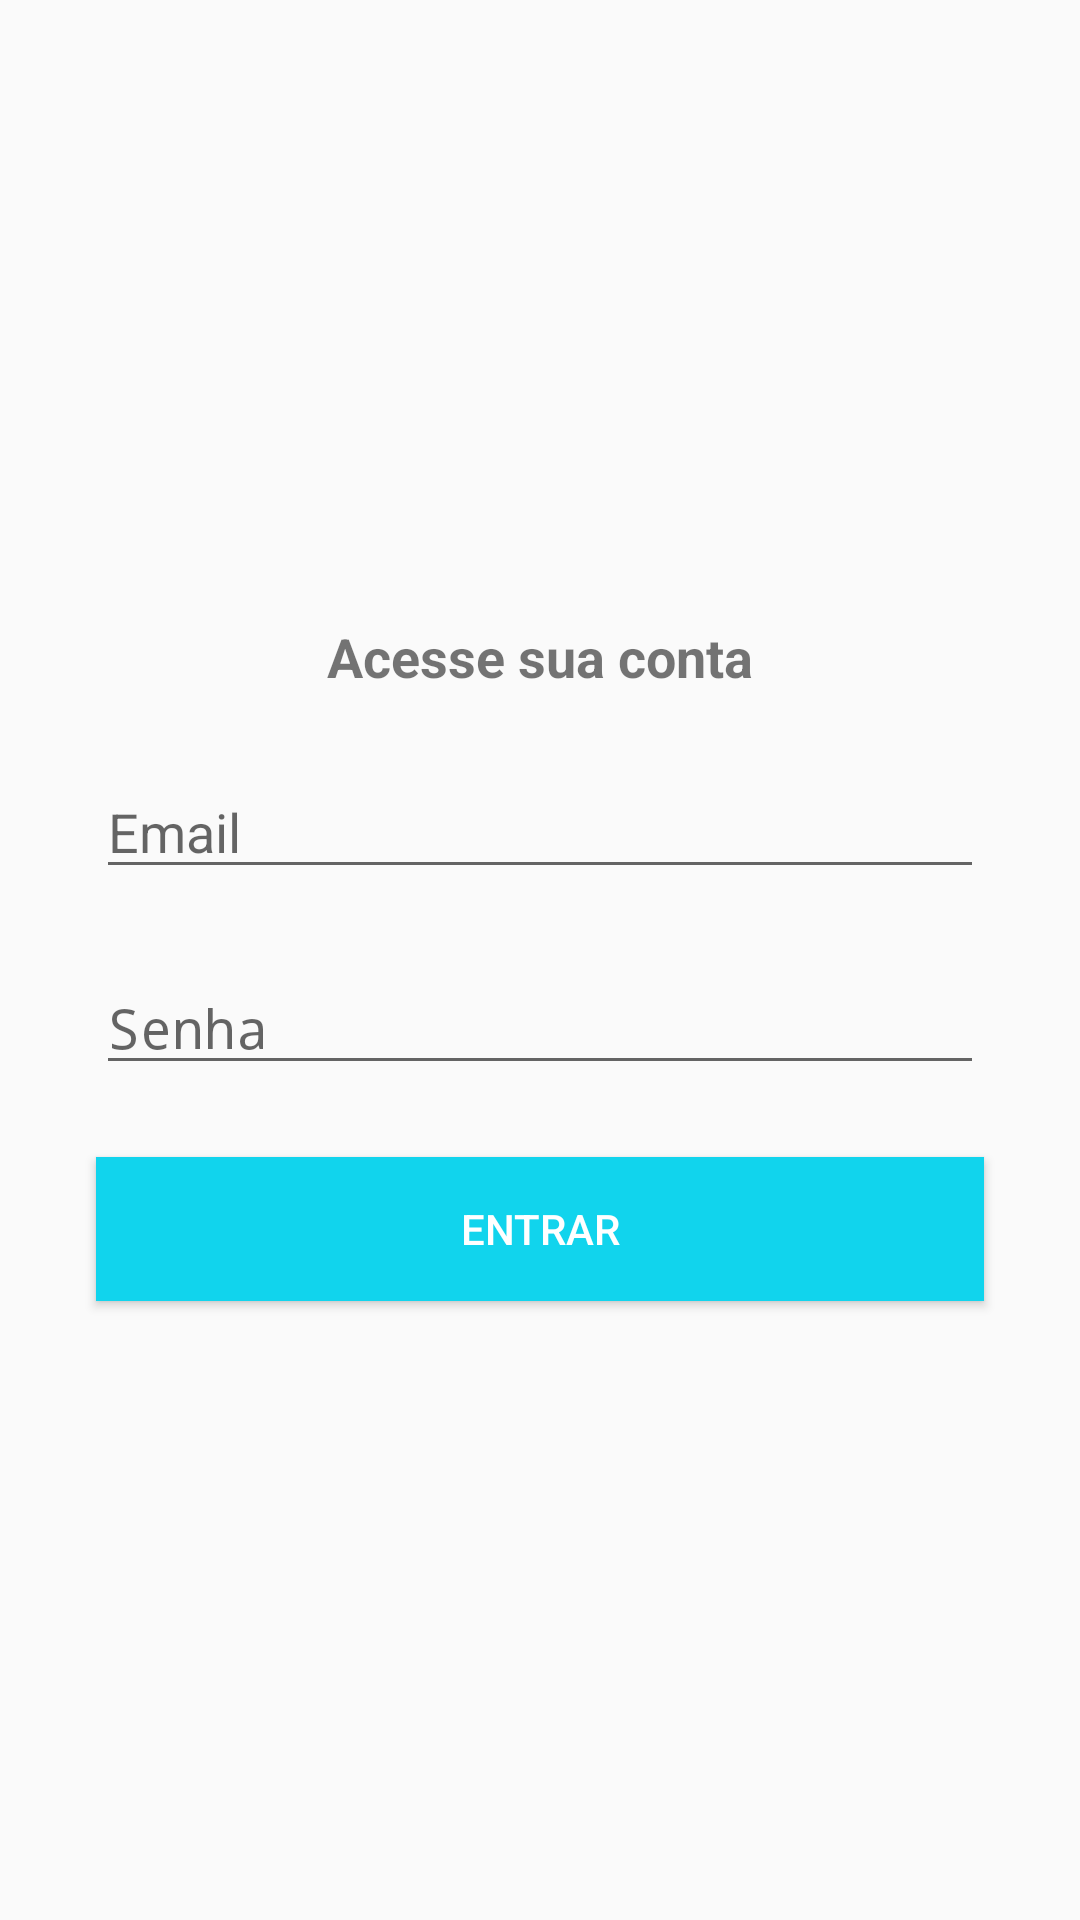

Here is an Android app screen rendered from its layout file. Give the layout XML and the strings, colors and styles it references.
<!-- AndroidManifest.xml: application theme Theme.Organizzeme -->
<!-- res/layout/activity_login.xml -->
<?xml version="1.0" encoding="utf-8"?>
<androidx.constraintlayout.widget.ConstraintLayout xmlns:android="http://schemas.android.com/apk/res/android"
    xmlns:app="http://schemas.android.com/apk/res-auto"
    xmlns:tools="http://schemas.android.com/tools"
    android:layout_width="match_parent"
    android:layout_height="match_parent"
    tools:context=".activity.LoginActivity">

    <TextView
        android:id="@+id/textView14"
        android:layout_width="wrap_content"
        android:layout_height="wrap_content"
        android:layout_marginBottom="24dp"
        android:text="Acesse sua conta"
        android:textSize="18sp"
        android:textStyle="bold"
        app:layout_constraintBottom_toTopOf="@+id/edtEmailLogin"
        app:layout_constraintEnd_toEndOf="parent"
        app:layout_constraintHorizontal_bias="0.5"
        app:layout_constraintStart_toStartOf="parent"
        app:layout_constraintTop_toTopOf="parent"
        app:layout_constraintVertical_chainStyle="packed" />

    <EditText
        android:id="@+id/edtEmailLogin"
        android:layout_width="0dp"
        android:layout_height="wrap_content"
        android:layout_marginStart="32dp"
        android:layout_marginEnd="32dp"
        android:layout_marginBottom="24dp"
        android:drawableLeft="@drawable/ic_email_cinza_24"
        android:drawablePadding="5dp"
        android:ems="10"
        android:hint="Email"
        android:inputType="textEmailAddress"
        app:layout_constraintBottom_toTopOf="@+id/edtSenhaLogin"
        app:layout_constraintEnd_toEndOf="parent"
        app:layout_constraintHorizontal_bias="0.5"
        app:layout_constraintStart_toStartOf="parent"
        app:layout_constraintTop_toBottomOf="@+id/textView14" />

    <EditText
        android:id="@+id/edtSenhaLogin"
        android:layout_width="0dp"
        android:layout_height="wrap_content"
        android:layout_marginStart="32dp"
        android:layout_marginEnd="32dp"
        android:layout_marginBottom="24dp"
        android:drawableLeft="@drawable/ic_cadeado_cinza_24"
        android:drawablePadding="5dp"
        android:ems="10"
        android:hint="Senha"
        android:inputType="textPassword"
        app:layout_constraintBottom_toTopOf="@+id/btnEntrar"
        app:layout_constraintEnd_toEndOf="parent"
        app:layout_constraintHorizontal_bias="0.5"
        app:layout_constraintStart_toStartOf="parent"
        app:layout_constraintTop_toBottomOf="@+id/edtEmailLogin" />

    <Button
        android:id="@+id/btnEntrar"
        android:layout_width="0dp"
        android:layout_height="wrap_content"
        android:layout_marginStart="32dp"
        android:layout_marginEnd="32dp"
        android:background="@color/Botoes"
        android:text="Entrar"
        android:textColor="@android:color/white"
        app:layout_constraintBottom_toBottomOf="parent"
        app:layout_constraintEnd_toEndOf="parent"
        app:layout_constraintHorizontal_bias="0.5"
        app:layout_constraintStart_toStartOf="parent"
        app:layout_constraintTop_toBottomOf="@+id/edtSenhaLogin" />
</androidx.constraintlayout.widget.ConstraintLayout>
<!-- resources referenced by this layout -->
<resources>
  <color name="Botoes">#11D4ED</color>
  <style name="Theme.Organizzeme" parent="Theme.AppCompat.Light.DarkActionBar">
          
          <item name="colorPrimary">@color/Botoes</item>
          <item name="colorPrimaryVariant">@color/Tema</item>
          <item name="colorOnPrimary">@color/white</item>
          
          <item name="colorSecondary">@color/teal_200</item>
          <item name="colorSecondaryVariant">@color/teal_700</item>
          <item name="colorOnSecondary">@color/black</item>
          
          <item name="android:statusBarColor" tools:targetApi="l">?attr/colorPrimaryVariant</item>
          
      </style>
  <color name="Tema">#0E92A3</color>
  <color name="white">#FFFFFFFF</color>
  <color name="teal_200">#FF03DAC5</color>
  <color name="teal_700">#FF018786</color>
  <color name="black">#FF000000</color>
</resources>
